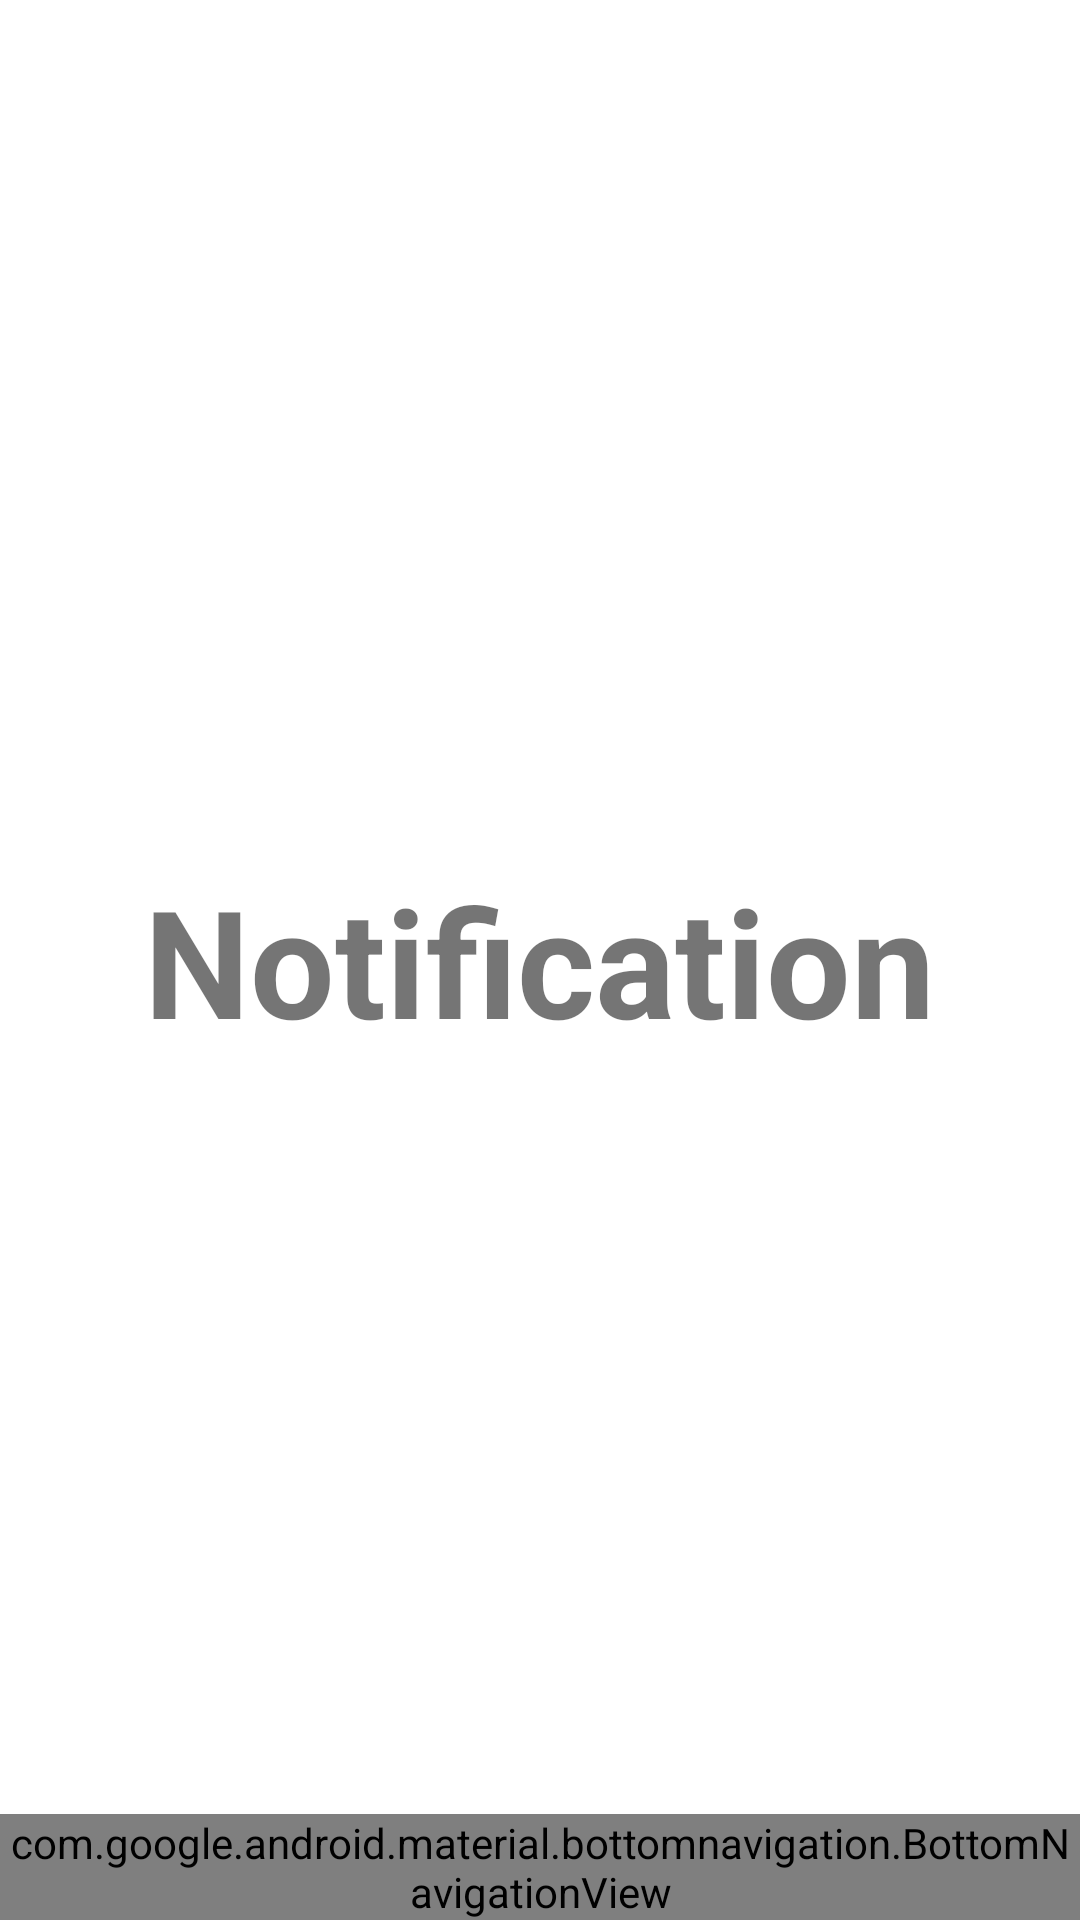

Produce the Android XML layout that renders to this screen, including the resource entries it uses.
<!-- AndroidManifest.xml: application theme Theme.Tsetnav -->
<!-- res/layout/notification_layout.xml -->
<?xml version="1.0" encoding="utf-8"?>
<RelativeLayout xmlns:android="http://schemas.android.com/apk/res/android"
    xmlns:app="http://schemas.android.com/apk/res-auto"
    xmlns:tools="http://schemas.android.com/tools"
    android:layout_width="match_parent"
    android:layout_height="match_parent"
    tools:context=".Notification">


    <TextView
        android:layout_width="wrap_content"
        android:layout_height="wrap_content"
        android:text="Notification"
        android:textSize="50sp"
        android:textStyle="bold"
        android:layout_centerInParent="true"
        />
    <include
        android:id="@+id/bottom_navigation1"
        layout="@layout/bottom_nav_layout"
        android:layout_alignParentBottom="true"
        android:layout_width="435dp"
        android:layout_height="53dp"
        app:layout_constraintBottom_toBottomOf="parent"
        app:layout_constraintEnd_toEndOf="parent"
        app:layout_constraintStart_toStartOf="parent" />
</RelativeLayout>
<!-- res/layout/bottom_nav_layout.xml (included above) -->
<?xml version="1.0" encoding="utf-8"?>
<androidx.constraintlayout.widget.ConstraintLayout
    xmlns:android="http://schemas.android.com/apk/res/android"
    xmlns:app="http://schemas.android.com/apk/res-auto"
    xmlns:tools="http://schemas.android.com/tools"
    android:layout_width="match_parent"
    android:layout_height="match_parent">


    <com.google.android.material.bottomnavigation.BottomNavigationView
        android:id="@+id/bottom_navigation"
        android:layout_width="match_parent"
        android:layout_height="wrap_content"
        android:background="@color/primary"
        app:layout_constraintBottom_toBottomOf="parent"
        app:layout_constraintEnd_toEndOf="parent"
        app:layout_constraintHorizontal_bias="0.0"
        app:layout_constraintStart_toStartOf="parent"
        app:layout_constraintTop_toTopOf="parent"
        app:layout_constraintVertical_bias="1.0"
        app:menu="@menu/menu_navigation" />


</androidx.constraintlayout.widget.ConstraintLayout>
<!-- resources referenced by this layout -->
<resources>
  <style name="Theme.Tsetnav" parent="Theme.MaterialComponents.DayNight.NoActionBar">
          
          <item name="colorPrimary">@color/purple_500</item>
          <item name="colorPrimaryVariant">@color/purple_700</item>
          <item name="colorOnPrimary">@color/white</item>
          
          <item name="colorSecondary">@color/teal_200</item>
          <item name="colorSecondaryVariant">@color/teal_700</item>
          <item name="colorOnSecondary">@color/black</item>
          
          <item name="android:statusBarColor" tools:targetApi="l">?attr/colorPrimaryVariant</item>
          
      </style>
  <!-- not gathered from this repository: default colours our renderer supplied (Android Studio template values) -->
  <color name="purple_500">#FF6200EE</color>
  <color name="purple_700">#FF3700B3</color>
  <color name="teal_200">#FF03DAC5</color>
  <color name="teal_700">#FF018786</color>
  <color name="black">#FF000000</color>
  <color name="white">#FFFFFFFF</color>
</resources>
